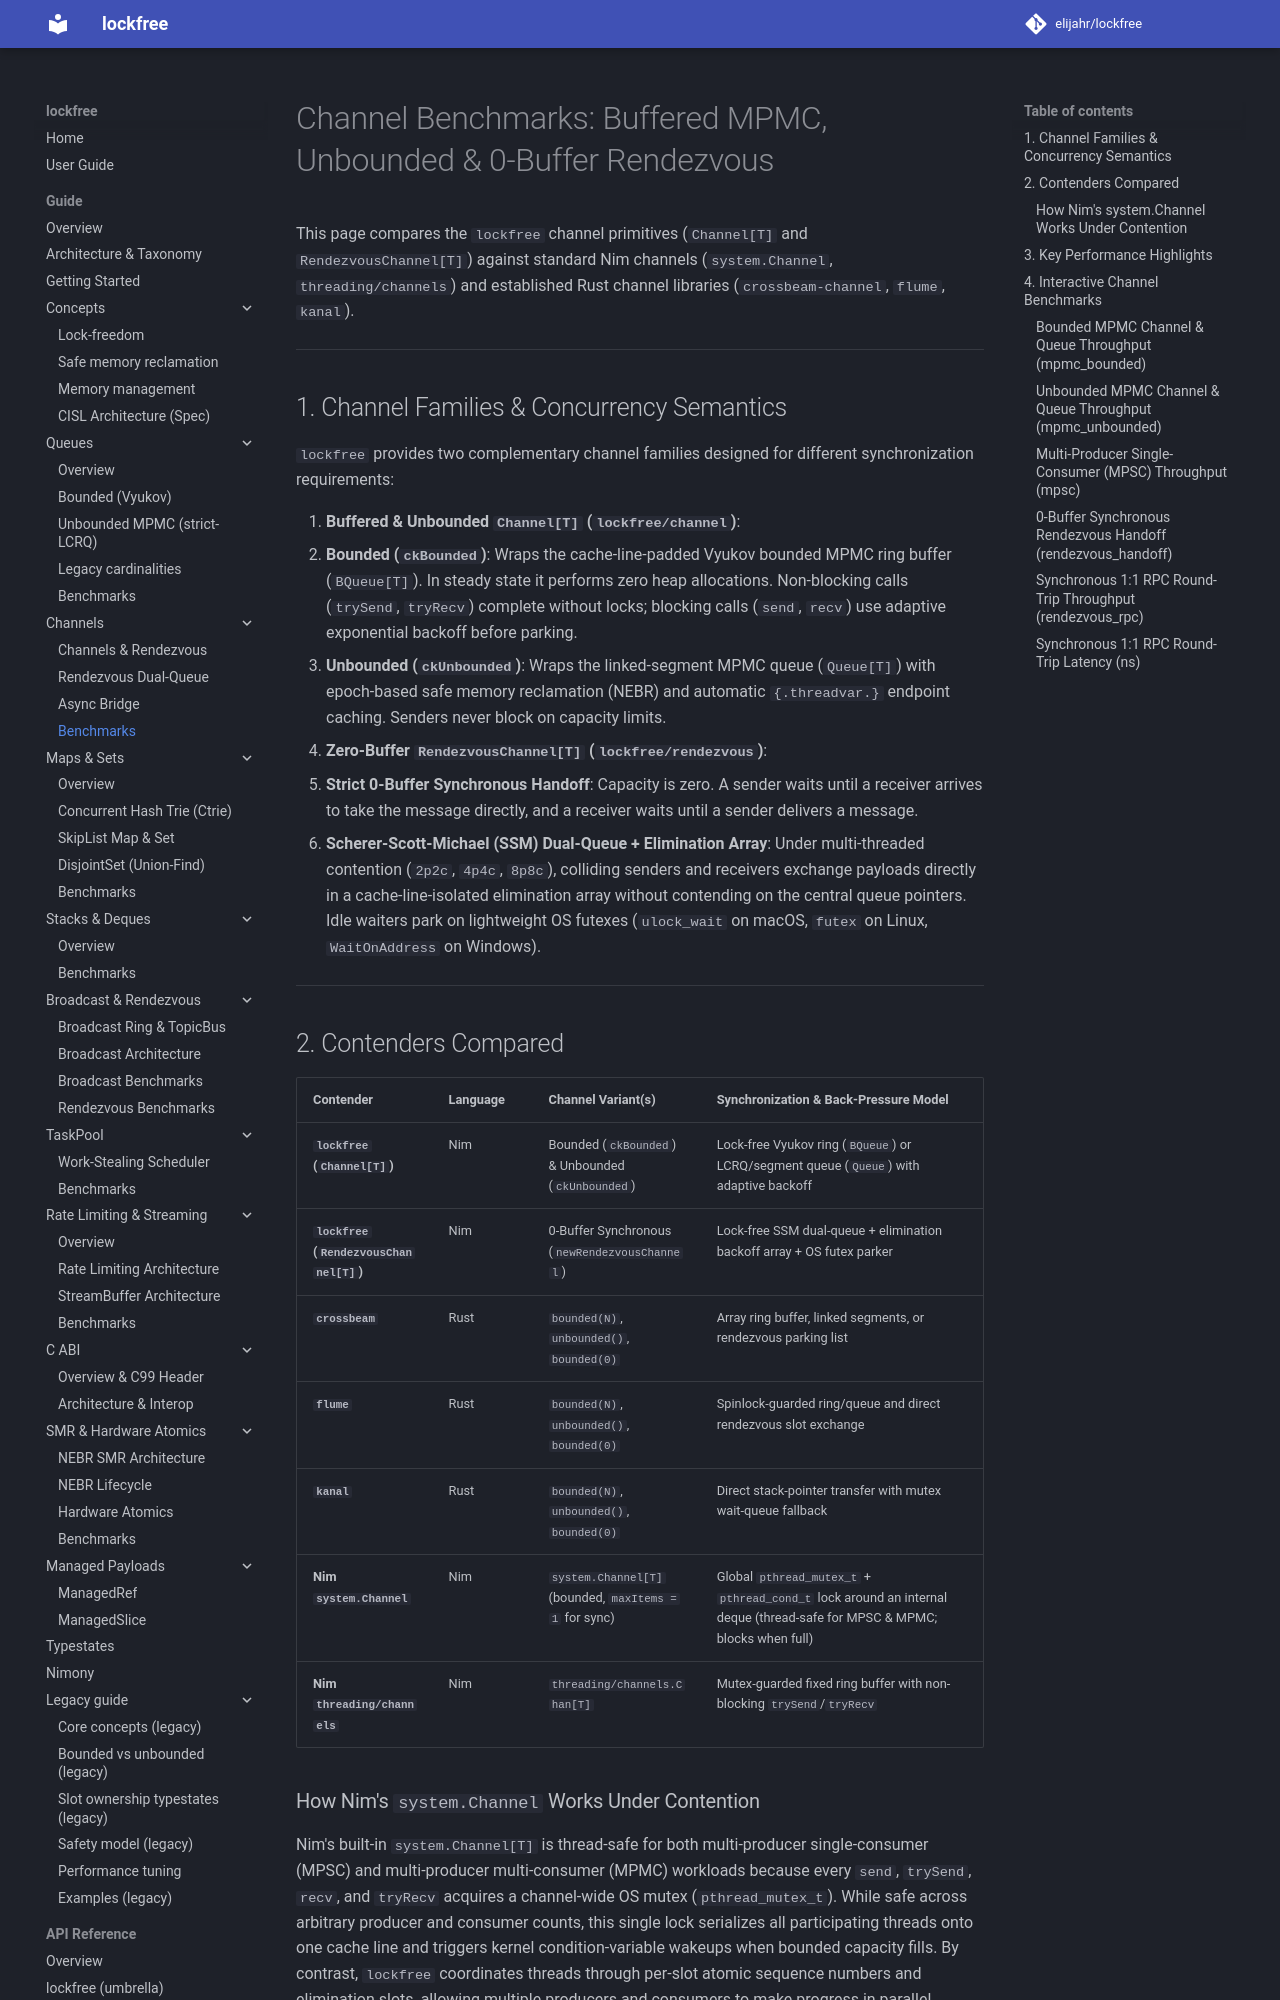

repository: elijahr/lockfree · page: 0.6.0/guide/channels/benchmarks/index.html · generator: mkdocs

# Channel Benchmarks: Buffered MPMC, Unbounded & 0-Buffer Rendezvous

This page compares the `lockfree` channel primitives (`Channel[T]` and `RendezvousChannel[T]`) against standard Nim channels (`system.Channel`, `threading/channels`) and established Rust channel libraries (`crossbeam-channel`, `flume`, `kanal`).

---

## 1. Channel Families & Concurrency Semantics

`lockfree` provides two complementary channel families designed for different synchronization requirements:

1. **Buffered & Unbounded `Channel[T]` (`lockfree/channel`)**:
   - **Bounded (`ckBounded`)**: Wraps the cache-line-padded Vyukov bounded MPMC ring buffer (`BQueue[T]`). In steady state it performs zero heap allocations. Non-blocking calls (`trySend`, `tryRecv`) complete without locks; blocking calls (`send`, `recv`) use adaptive exponential backoff before parking.
   - **Unbounded (`ckUnbounded`)**: Wraps the linked-segment MPMC queue (`Queue[T]`) with epoch-based safe memory reclamation (NEBR) and automatic `{.threadvar.}` endpoint caching. Senders never block on capacity limits.
2. **Zero-Buffer `RendezvousChannel[T]` (`lockfree/rendezvous`)**:
   - **Strict 0-Buffer Synchronous Handoff**: Capacity is zero. A sender waits until a receiver arrives to take the message directly, and a receiver waits until a sender delivers a message.
   - **Scherer-Scott-Michael (SSM) Dual-Queue + Elimination Array**: Under multi-threaded contention (`2p2c`, `4p4c`, `8p8c`), colliding senders and receivers exchange payloads directly in a cache-line-isolated elimination array without contending on the central queue pointers. Idle waiters park on lightweight OS futexes (`ulock_wait` on macOS, `futex` on Linux, `WaitOnAddress` on Windows).

---

## 2. Contenders Compared

| Contender | Language | Channel Variant(s) | Synchronization & Back-Pressure Model |
| :--- | :--- | :--- | :--- |
| **`lockfree` (`Channel[T]`)** | Nim | Bounded (`ckBounded`) & Unbounded (`ckUnbounded`) | Lock-free Vyukov ring (`BQueue`) or LCRQ/segment queue (`Queue`) with adaptive backoff |
| **`lockfree` (`RendezvousChannel[T]`)** | Nim | 0-Buffer Synchronous (`newRendezvousChannel`) | Lock-free SSM dual-queue + elimination backoff array + OS futex parker |
| **`crossbeam`** | Rust | `bounded(N)`, `unbounded()`, `bounded(0)` | Array ring buffer, linked segments, or rendezvous parking list |
| **`flume`** | Rust | `bounded(N)`, `unbounded()`, `bounded(0)` | Spinlock-guarded ring/queue and direct rendezvous slot exchange |
| **`kanal`** | Rust | `bounded(N)`, `unbounded()`, `bounded(0)` | Direct stack-pointer transfer with mutex wait-queue fallback |
| **Nim `system.Channel`** | Nim | `system.Channel[T]` (bounded, `maxItems = 1` for sync) | Global `pthread_mutex_t` + `pthread_cond_t` lock around an internal deque (thread-safe for MPSC & MPMC; blocks when full) |
| **Nim `threading/channels`** | Nim | `threading/channels.Chan[T]` | Mutex-guarded fixed ring buffer with non-blocking `trySend`/`tryRecv` |
